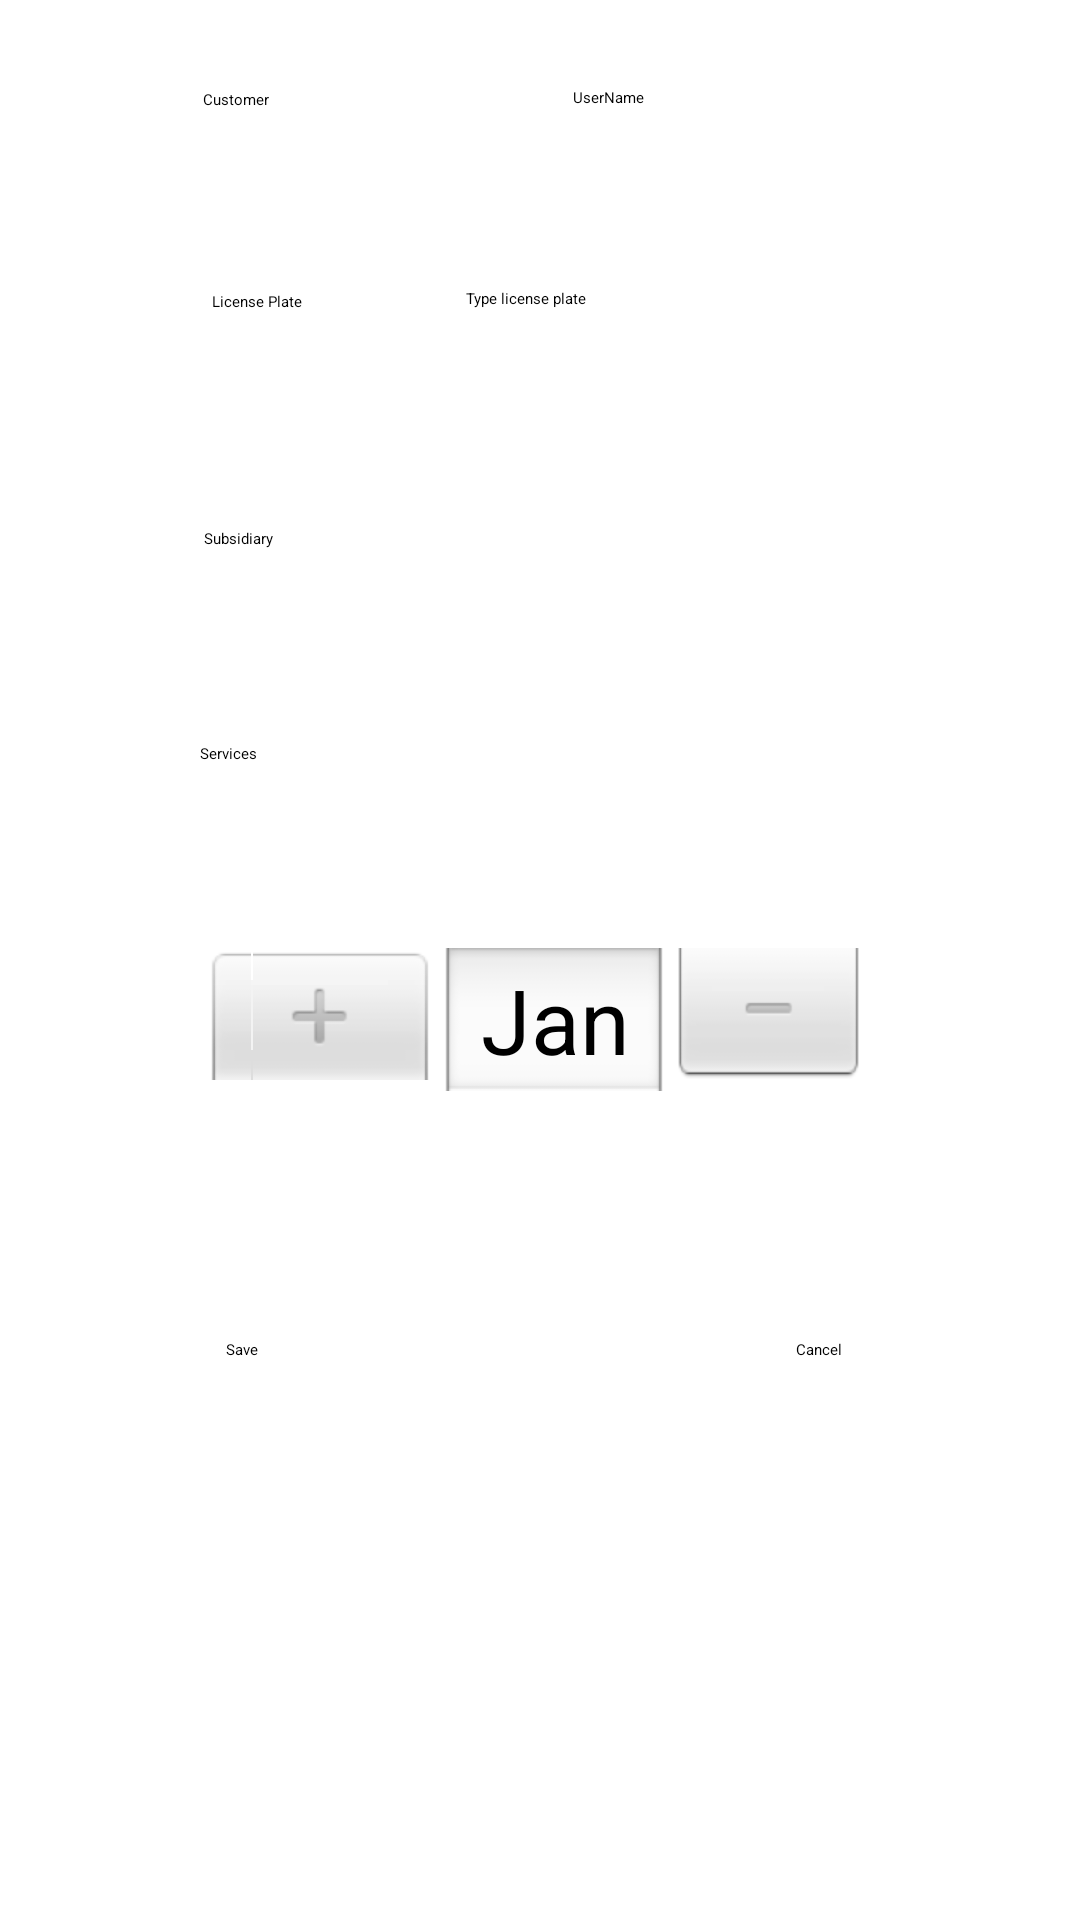

Here is an Android app screen rendered from its layout file. Give the layout XML and the strings, colors and styles it references.
<!-- AndroidManifest.xml: application theme Theme.MecaTEC -->
<!-- res/layout/activity_appointment.xml -->
<?xml version="1.0" encoding="utf-8"?>
<androidx.constraintlayout.widget.ConstraintLayout xmlns:android="http://schemas.android.com/apk/res/android"
    xmlns:app="http://schemas.android.com/apk/res-auto"
    xmlns:tools="http://schemas.android.com/tools"
    android:layout_width="match_parent"
    android:layout_height="match_parent"
    tools:context=".Appointment">

    <Button
        android:id="@+id/btn_cancelAppointment"
        android:layout_width="wrap_content"
        android:layout_height="wrap_content"
        android:text="Cancel"
        app:layout_constraintBottom_toBottomOf="parent"
        app:layout_constraintEnd_toEndOf="parent"
        app:layout_constraintHorizontal_bias="0.77"
        app:layout_constraintStart_toStartOf="parent"
        app:layout_constraintTop_toTopOf="parent"
        app:layout_constraintVertical_bias="0.705" />

    <Button
        android:id="@+id/btn_saveAppointment"
        android:layout_width="wrap_content"
        android:layout_height="wrap_content"
        android:text="Save"
        app:layout_constraintBottom_toBottomOf="parent"
        app:layout_constraintEnd_toEndOf="parent"
        app:layout_constraintHorizontal_bias="0.216"
        app:layout_constraintStart_toStartOf="parent"
        app:layout_constraintTop_toTopOf="parent"
        app:layout_constraintVertical_bias="0.705" />

    <EditText
        android:id="@+id/edt_licensePlate"
        android:layout_width="174dp"
        android:layout_height="43dp"
        android:ems="10"
        android:hint="Type license plate"
        android:inputType="textPersonName"
        app:layout_constraintBottom_toBottomOf="parent"
        app:layout_constraintEnd_toEndOf="parent"
        app:layout_constraintHorizontal_bias="0.835"
        app:layout_constraintStart_toStartOf="parent"
        app:layout_constraintTop_toTopOf="parent"
        app:layout_constraintVertical_bias="0.161" />

    <TextView
        android:id="@+id/tv_userAppointment"
        android:layout_width="wrap_content"
        android:layout_height="wrap_content"
        android:text="UserName"
        app:layout_constraintBottom_toBottomOf="parent"
        app:layout_constraintEnd_toEndOf="parent"
        app:layout_constraintHorizontal_bias="0.568"
        app:layout_constraintStart_toStartOf="parent"
        app:layout_constraintTop_toTopOf="parent"
        app:layout_constraintVertical_bias="0.046"
        tools:text="UserName" />

    <TextView
        android:id="@+id/textView2"
        android:layout_width="wrap_content"
        android:layout_height="wrap_content"
        android:text="Customer"
        app:layout_constraintBottom_toBottomOf="parent"
        app:layout_constraintEnd_toEndOf="parent"
        app:layout_constraintHorizontal_bias="0.2"
        app:layout_constraintStart_toStartOf="parent"
        app:layout_constraintTop_toTopOf="parent"
        app:layout_constraintVertical_bias="0.047" />

    <TextView
        android:id="@+id/tv_licensePlate"
        android:layout_width="wrap_content"
        android:layout_height="wrap_content"
        android:text="License Plate"
        app:layout_constraintBottom_toBottomOf="parent"
        app:layout_constraintEnd_toEndOf="parent"
        app:layout_constraintHorizontal_bias="0.214"
        app:layout_constraintStart_toStartOf="parent"
        app:layout_constraintTop_toTopOf="parent"
        app:layout_constraintVertical_bias="0.153"
        tools:text="License Plate" />

    <TextView
        android:id="@+id/tv_subsidiary"
        android:layout_width="wrap_content"
        android:layout_height="wrap_content"
        android:text="Subsidiary"
        app:layout_constraintBottom_toBottomOf="parent"
        app:layout_constraintEnd_toEndOf="parent"
        app:layout_constraintHorizontal_bias="0.202"
        app:layout_constraintStart_toStartOf="parent"
        app:layout_constraintTop_toTopOf="parent"
        app:layout_constraintVertical_bias="0.278"
        tools:text="Subsidiary" />

    <Spinner
        android:id="@+id/sp_subsidiary"
        android:layout_width="173dp"
        android:layout_height="30dp"
        app:layout_constraintBottom_toBottomOf="parent"
        app:layout_constraintEnd_toEndOf="parent"
        app:layout_constraintHorizontal_bias="0.831"
        app:layout_constraintStart_toStartOf="parent"
        app:layout_constraintTop_toTopOf="parent"
        app:layout_constraintVertical_bias="0.282" />

    <TextView
        android:id="@+id/tv_service"
        android:layout_width="wrap_content"
        android:layout_height="wrap_content"
        android:text="Services"
        app:layout_constraintBottom_toBottomOf="parent"
        app:layout_constraintEnd_toEndOf="parent"
        app:layout_constraintHorizontal_bias="0.196"
        app:layout_constraintStart_toStartOf="parent"
        app:layout_constraintTop_toTopOf="parent"
        app:layout_constraintVertical_bias="0.391"
        tools:text="Services" />

    <DatePicker
        android:id="@+id/date_picker"
        android:layout_width="223dp"
        android:layout_height="144dp"
        android:calendarViewShown="false"
        android:datePickerMode="spinner"
        app:layout_constraintBottom_toBottomOf="parent"
        app:layout_constraintEnd_toEndOf="parent"
        app:layout_constraintStart_toStartOf="parent"
        app:layout_constraintTop_toTopOf="parent"
        app:layout_constraintVertical_bias="0.54" />

    <Spinner
        android:id="@+id/sp_services"
        android:layout_width="176dp"
        android:layout_height="33dp"
        app:layout_constraintBottom_toBottomOf="parent"
        app:layout_constraintEnd_toEndOf="parent"
        app:layout_constraintHorizontal_bias="0.842"
        app:layout_constraintStart_toStartOf="parent"
        app:layout_constraintTop_toTopOf="parent"
        app:layout_constraintVertical_bias="0.378" />





</androidx.constraintlayout.widget.ConstraintLayout>
<!-- resources referenced by this layout -->
<resources>

</resources>
